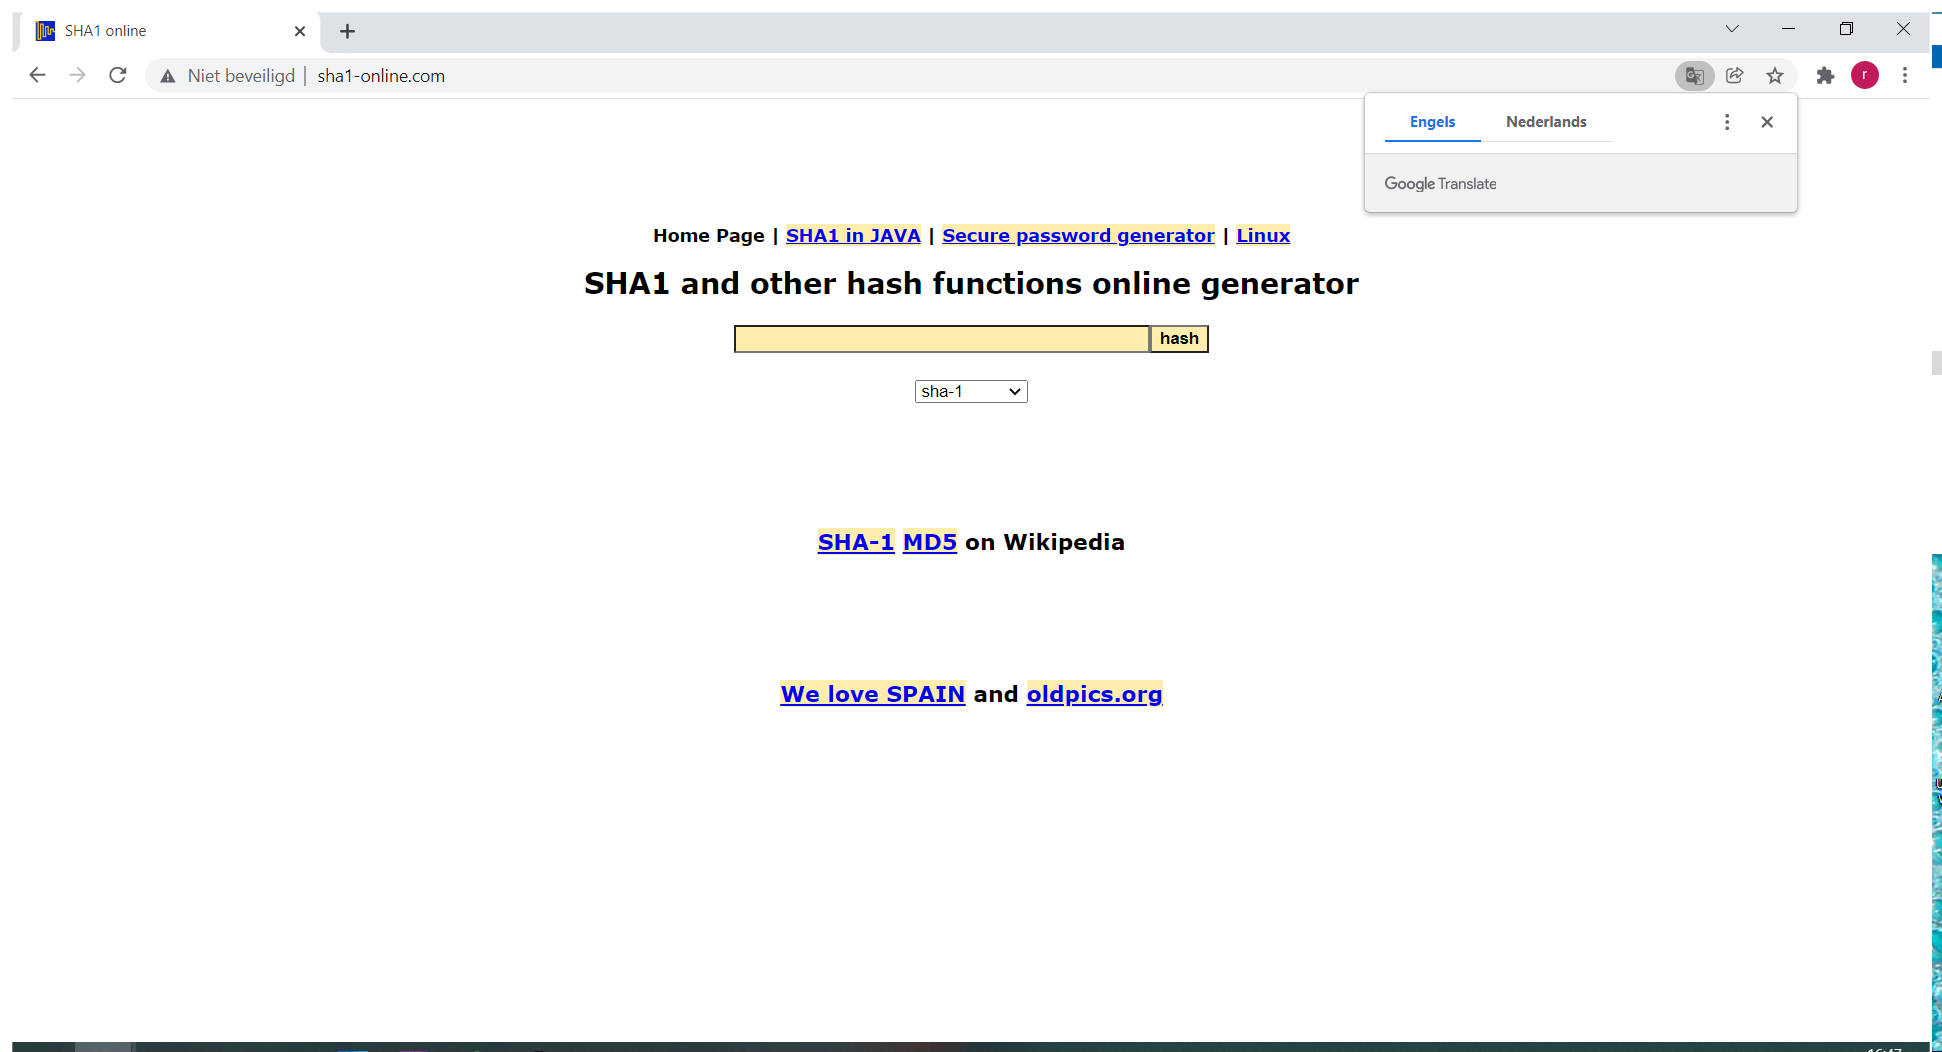
Task: First excercise in the Practice with ReFramework course
Workflow: SHA1Online_ProcessHash

Step 1: Use Browser Chrome: SHA1 online in window 'SHA1 online' (chrome.exe)

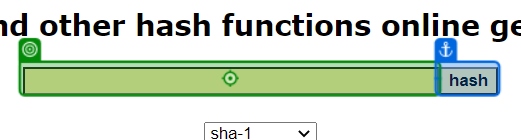
Step 2: type [in_HashFormula] into 'INPUT textToHashId'

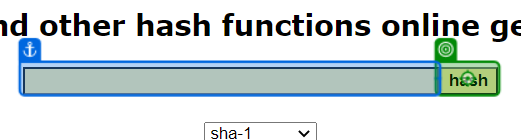
Step 3: click on 'hash'

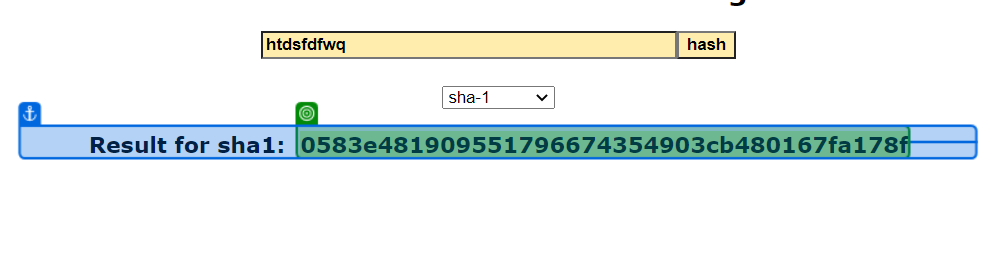
Step 4: get-text from 'Result for'